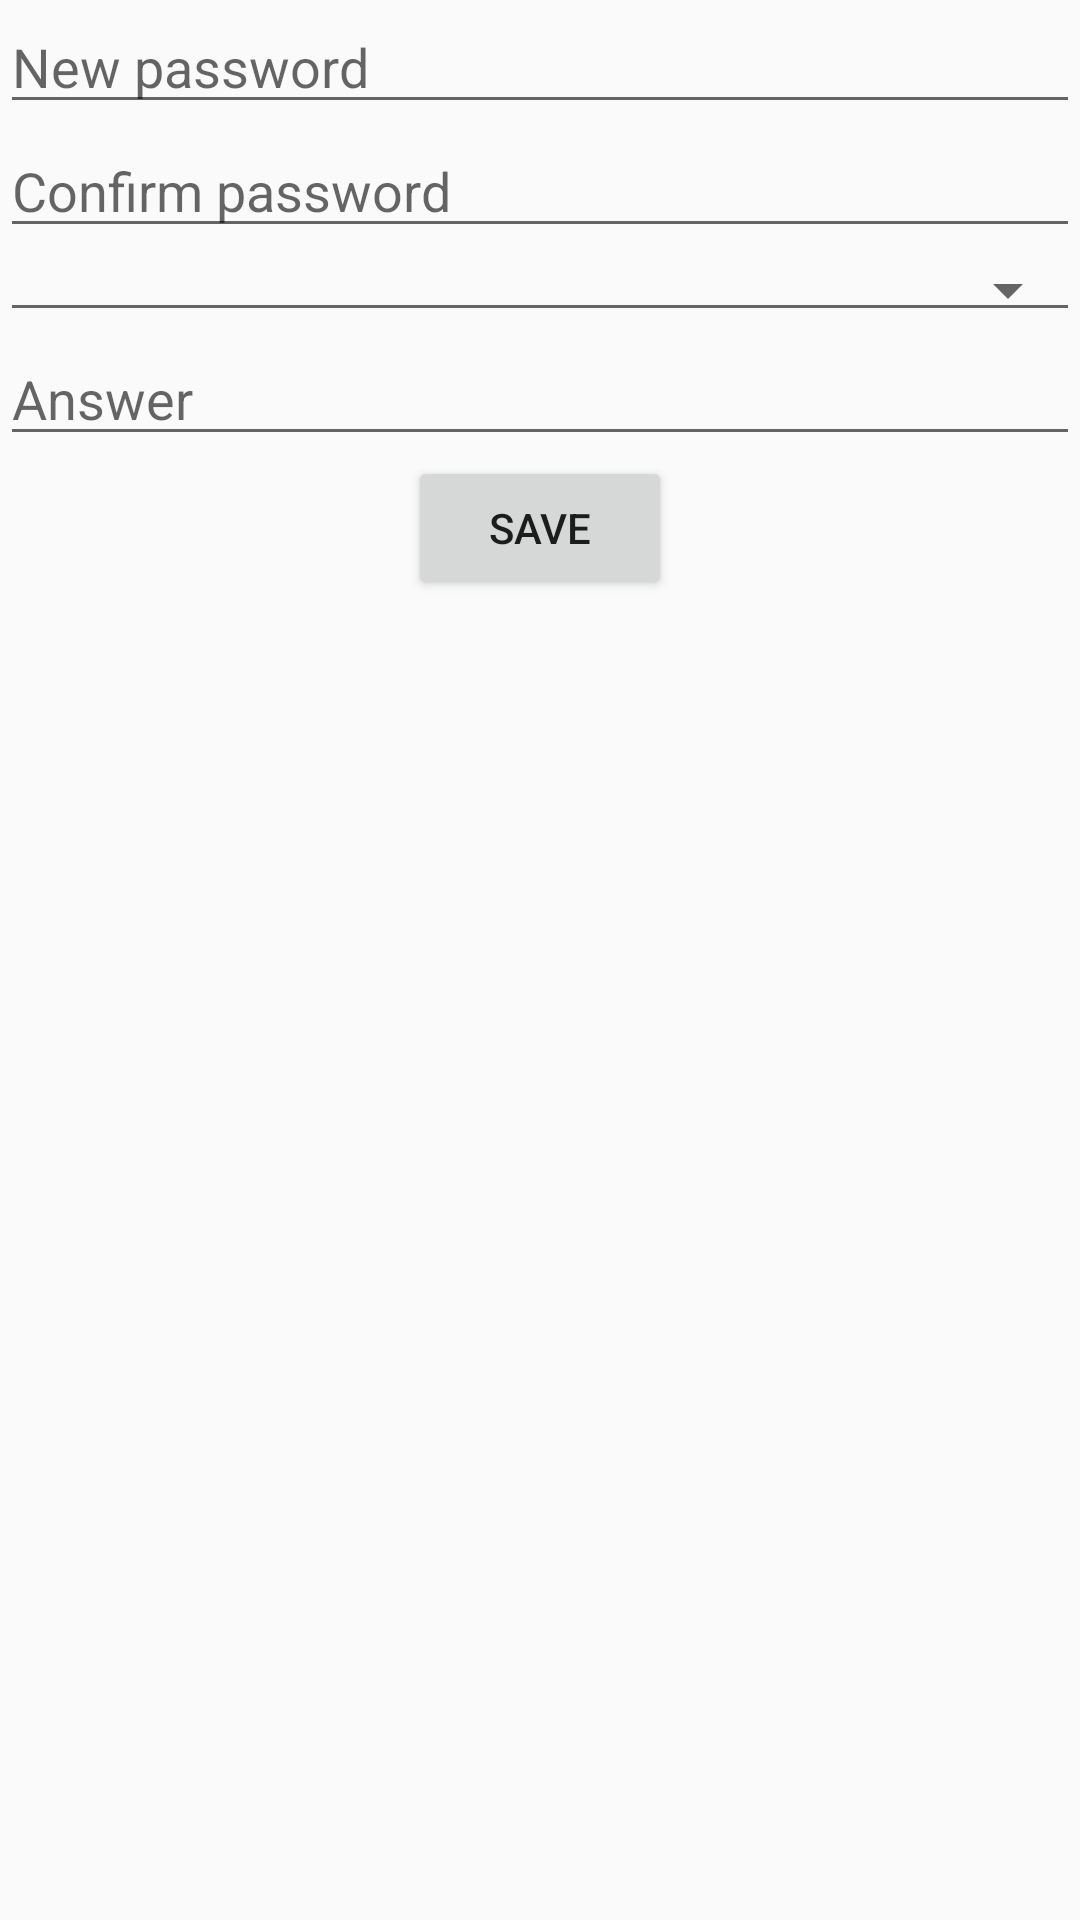

Here is an Android app screen rendered from its layout file. Give the layout XML and the strings, colors and styles it references.
<!-- AndroidManifest.xml: application theme AppTheme -->
<!-- res/layout/password_create_activity.xml -->
<?xml version="1.0" encoding="utf-8"?>
<LinearLayout xmlns:android="http://schemas.android.com/apk/res/android"
    android:layout_width="300dp"
    android:layout_height="wrap_content"
    android:orientation="vertical"
    android:layout_gravity="center">

    <EditText
        android:id="@+id/password_first_edit_text"
        android:layout_width="match_parent"
        android:layout_height="wrap_content"
        android:hint="New password"
        android:inputType="textPassword"/>

    <EditText
        android:id="@+id/password_second_edit_text"
        android:layout_width="match_parent"
        android:layout_height="wrap_content"
        android:hint="Confirm password"
        android:inputType="textPassword"/>

    <Spinner
        android:id="@+id/security_questions_spinner"
        android:layout_width="match_parent"
        android:dropDownWidth="300dp"
        android:spinnerMode="dialog"
        android:layout_height="wrap_content"
        style="@style/Widget.AppCompat.Spinner.Underlined"
        />

    <EditText
        android:id="@+id/answer_edit_text"
        android:layout_width="match_parent"
        android:layout_height="wrap_content"
        android:hint="Answer"/>

    <Button
        android:id="@+id/save_password_button"
        android:layout_width="wrap_content"
        android:layout_height="wrap_content"
        android:layout_gravity="center_horizontal"
        android:text="Save"/>

</LinearLayout>
<!-- resources referenced by this layout -->
<resources>
  <style name="AppTheme" parent="Theme.AppCompat.Light.DarkActionBar">
          
          <item name="colorPrimary">@color/colorPrimary</item>
          <item name="colorPrimaryDark">@color/colorPrimaryDark</item>
          <item name="colorAccent">@color/colorAccent</item>
          <item name="colorControlHighlight">@color/colorSelectedButton</item>
      </style>
  <color name="colorPrimary">#3F51B5</color>
  <color name="colorPrimaryDark">#303F9F</color>
  <color name="colorAccent">#FF4081</color>
  <color name="colorSelectedButton">#E8EAF6</color>
</resources>
